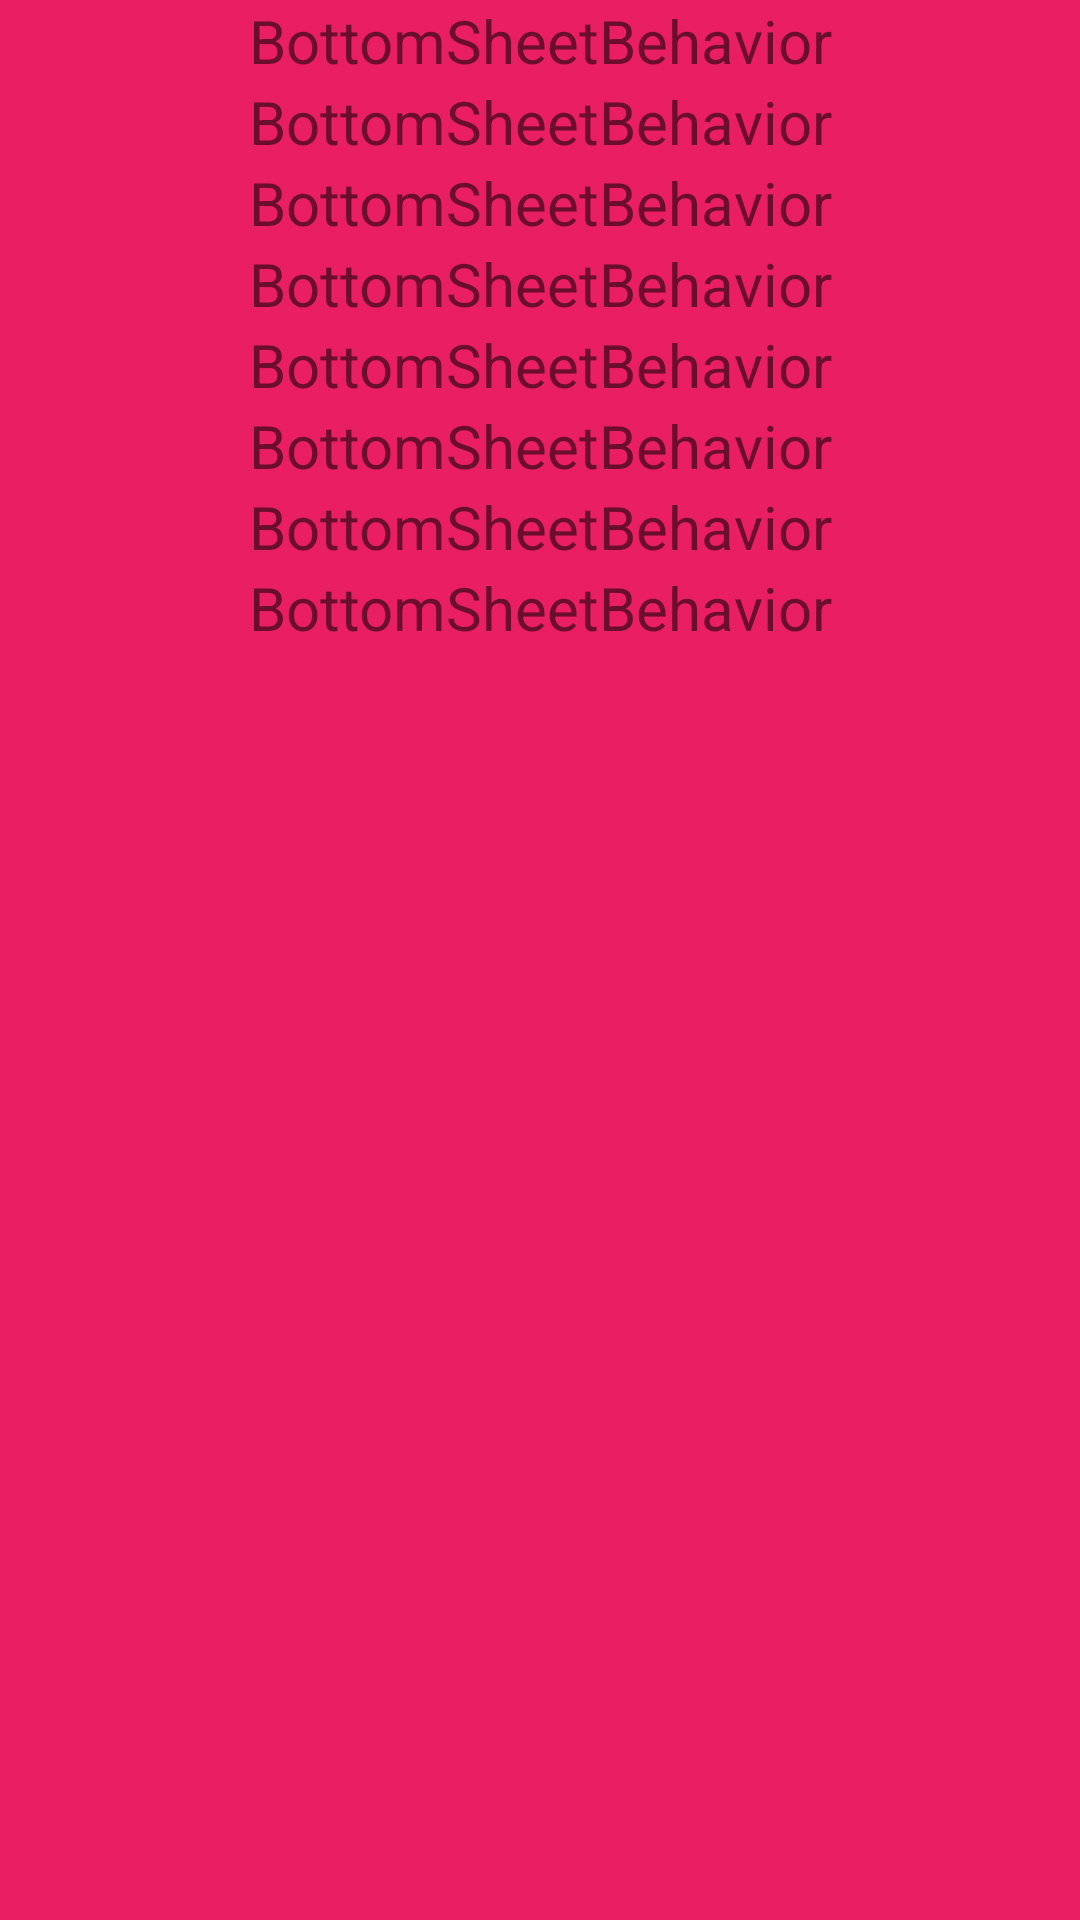

Reconstruct the res/layout file that produces this screen, plus the resources it refers to.
<!-- AndroidManifest.xml: application theme Theme.HelloWorld -->
<!-- res/layout/bottom_sheet_layout_include.xml -->
<?xml version="1.0" encoding="utf-8"?>
<LinearLayout xmlns:android="http://schemas.android.com/apk/res/android"
    android:layout_width="match_parent"
    android:layout_height="match_parent"
    android:orientation="vertical"
    android:background="#E91E63">

    <TextView
        android:layout_width="match_parent"
        android:layout_height="wrap_content"
        android:text="BottomSheetBehavior"
        android:gravity="center_horizontal"
        android:textSize="20sp" />

    <TextView
        android:layout_width="match_parent"
        android:layout_height="wrap_content"
        android:text="BottomSheetBehavior"
        android:gravity="center_horizontal"
        android:textSize="20sp" />
    <TextView
        android:layout_width="match_parent"
        android:layout_height="wrap_content"
        android:text="BottomSheetBehavior"
        android:gravity="center_horizontal"
        android:textSize="20sp" />
    <TextView
        android:layout_width="match_parent"
        android:layout_height="wrap_content"
        android:text="BottomSheetBehavior"
        android:gravity="center_horizontal"
        android:textSize="20sp" />
    <TextView
        android:layout_width="match_parent"
        android:layout_height="wrap_content"
        android:text="BottomSheetBehavior"
        android:gravity="center_horizontal"
        android:textSize="20sp" />
    <TextView
        android:layout_width="match_parent"
        android:layout_height="wrap_content"
        android:text="BottomSheetBehavior"
        android:gravity="center_horizontal"
        android:textSize="20sp" />
    <TextView
        android:layout_width="match_parent"
        android:layout_height="wrap_content"
        android:text="BottomSheetBehavior"
        android:gravity="center_horizontal"
        android:textSize="20sp" />
    <TextView
        android:layout_width="match_parent"
        android:layout_height="wrap_content"
        android:text="BottomSheetBehavior"
        android:gravity="center_horizontal"
        android:textSize="20sp" />

</LinearLayout>
<!-- resources referenced by this layout -->
<resources>
  <style name="Theme.HelloWorld" parent="Theme.MaterialComponents.DayNight.NoActionBar.Bridge">
          
          <item name="colorPrimary">@color/purple_500</item>
          <item name="colorPrimaryVariant">@color/purple_700</item>
          <item name="colorOnPrimary">@color/white</item>
          
          <item name="colorSecondary">@color/teal_200</item>
          <item name="colorSecondaryVariant">@color/teal_700</item>
          <item name="colorOnSecondary">@color/black</item>
          
          <item name="android:statusBarColor" tools:targetApi="l">?attr/colorPrimaryVariant</item>
          
      </style>
  <color name="purple_500">#FF6200EE</color>
  <color name="purple_700">#FF3700B3</color>
  <color name="white">#FFFFFFFF</color>
  <color name="teal_200">#FF03DAC5</color>
  <color name="teal_700">#FF018786</color>
  <color name="black">#FF000000</color>
</resources>
